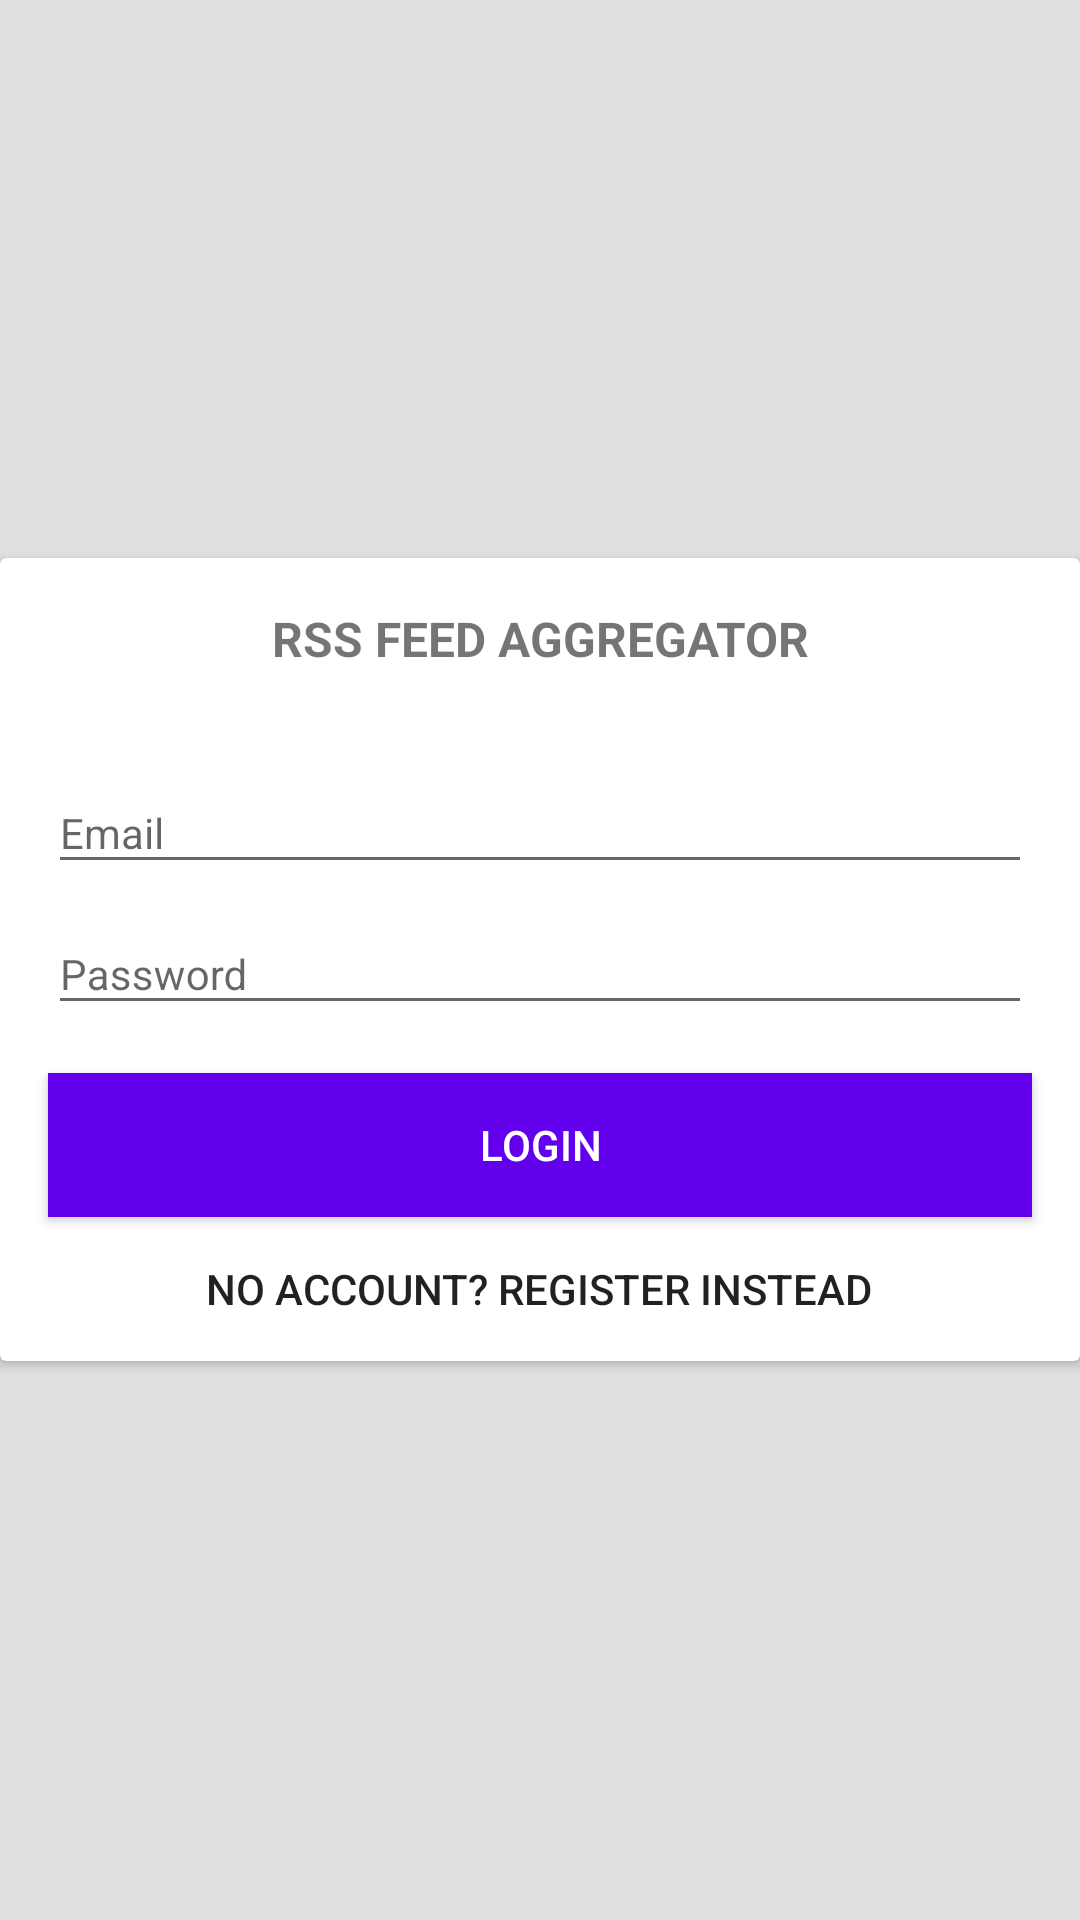

Reconstruct the res/layout file that produces this screen, plus the resources it refers to.
<!-- AndroidManifest.xml: application theme AppTheme -->
<!-- res/layout/fragment_login.xml -->
<RelativeLayout xmlns:android="http://schemas.android.com/apk/res/android"
    xmlns:tools="http://schemas.android.com/tools"
    android:id="@+id/activity_login"
    android:layout_width="match_parent"
    android:layout_height="match_parent"
    android:background="#E0E0E0"
    android:paddingBottom="@dimen/activity_vertical_margin"
    android:paddingTop="@dimen/activity_vertical_margin"
    tools:context="com.timotheemato.rssfeedaggregator.activities.LoginActivity">

    <android.support.v7.widget.CardView
        android:layout_width="match_parent"
        android:layout_centerVertical="true"
        android:layout_height="wrap_content">

        <LinearLayout
            android:layout_width="match_parent"
            android:layout_height="wrap_content"
            android:orientation="vertical">

            <TextView
                android:id="@+id/loginstatus"
                android:layout_width="match_parent"
                android:layout_height="wrap_content"
                android:gravity="center"
                android:padding="16dp"
                android:text="@string/app_name"
                android:textAllCaps="true"
                android:textStyle="bold"
                android:textSize="16sp"
                />

            <android.support.design.widget.TextInputLayout
                android:id="@+id/email_layout"
                android:layout_marginTop="8dp"
                android:layout_width="match_parent"
                android:layout_height="wrap_content"
                android:layout_marginStart="16dp"
                android:layout_marginEnd="16dp"
                android:theme="@style/LoginTheme"
                >
                <android.support.design.widget.TextInputEditText
                    android:id="@+id/email_field"
                    android:layout_width="match_parent"
                    android:layout_height="wrap_content"
                    android:hint="@string/email"
                    android:inputType="textEmailAddress"
                    android:textSize="14sp"
                    />
            </android.support.design.widget.TextInputLayout>

            <android.support.design.widget.TextInputLayout
                android:id="@+id/password_layout"
                android:layout_width="match_parent"
                android:layout_height="wrap_content"
                android:layout_marginStart="16dp"
                android:layout_marginEnd="16dp"
                android:theme="@style/LoginTheme"
                >
                <android.support.design.widget.TextInputEditText
                    android:id="@+id/password_field"
                    android:layout_width="match_parent"
                    android:layout_height="wrap_content"
                    android:hint="@string/password"
                    android:fontFamily="sans-serif"
                    android:inputType="textPassword"
                    android:textSize="14sp"
                    />
            </android.support.design.widget.TextInputLayout>

            <Button
                android:id="@+id/login_button"
                android:layout_width="match_parent"
                android:layout_marginStart="16dp"
                android:layout_marginEnd="16dp"
                android:layout_marginTop="16dp"
                android:textColor="@android:color/white"
                android:layout_height="wrap_content"
                android:text="@string/login"
                android:background="@color/colorPrimary"/>
            
            <Button
                android:id="@+id/register_button"
                android:layout_width="wrap_content"
                android:layout_gravity="center"
                android:background="@android:color/transparent"
                android:text="@string/register"
                android:layout_height="wrap_content" />
        </LinearLayout>

    </android.support.v7.widget.CardView>
</RelativeLayout>
<!-- resources referenced by this layout -->
<resources>
  <string name="app_name">RSS Feed Aggregator</string>
  <string name="email">Email</string>
  <string name="login">Login</string>
  <string name="password">Password</string>
  <string name="register">No account? Register instead</string>
  <style name="LoginTheme" parent="Theme.AppCompat.Light.NoActionBar">
          
          <item name="colorAccent">@color/colorPrimary</item>
      </style>
  <style name="AppTheme" parent="Theme.AppCompat.Light.NoActionBar">
          
          <item name="colorPrimary">@color/colorPrimary</item>
          <item name="colorPrimaryDark">@color/colorPrimaryDark</item>
          <item name="colorAccent">@color/colorAccent</item>
      </style>
  <!-- not gathered from this repository: default colours our renderer supplied (Android Studio template values) -->
  <color name="colorPrimary">#FF6200EE</color>
  <color name="colorPrimaryDark">#FF3700B3</color>
  <color name="colorAccent">#FF03DAC5</color>
</resources>
